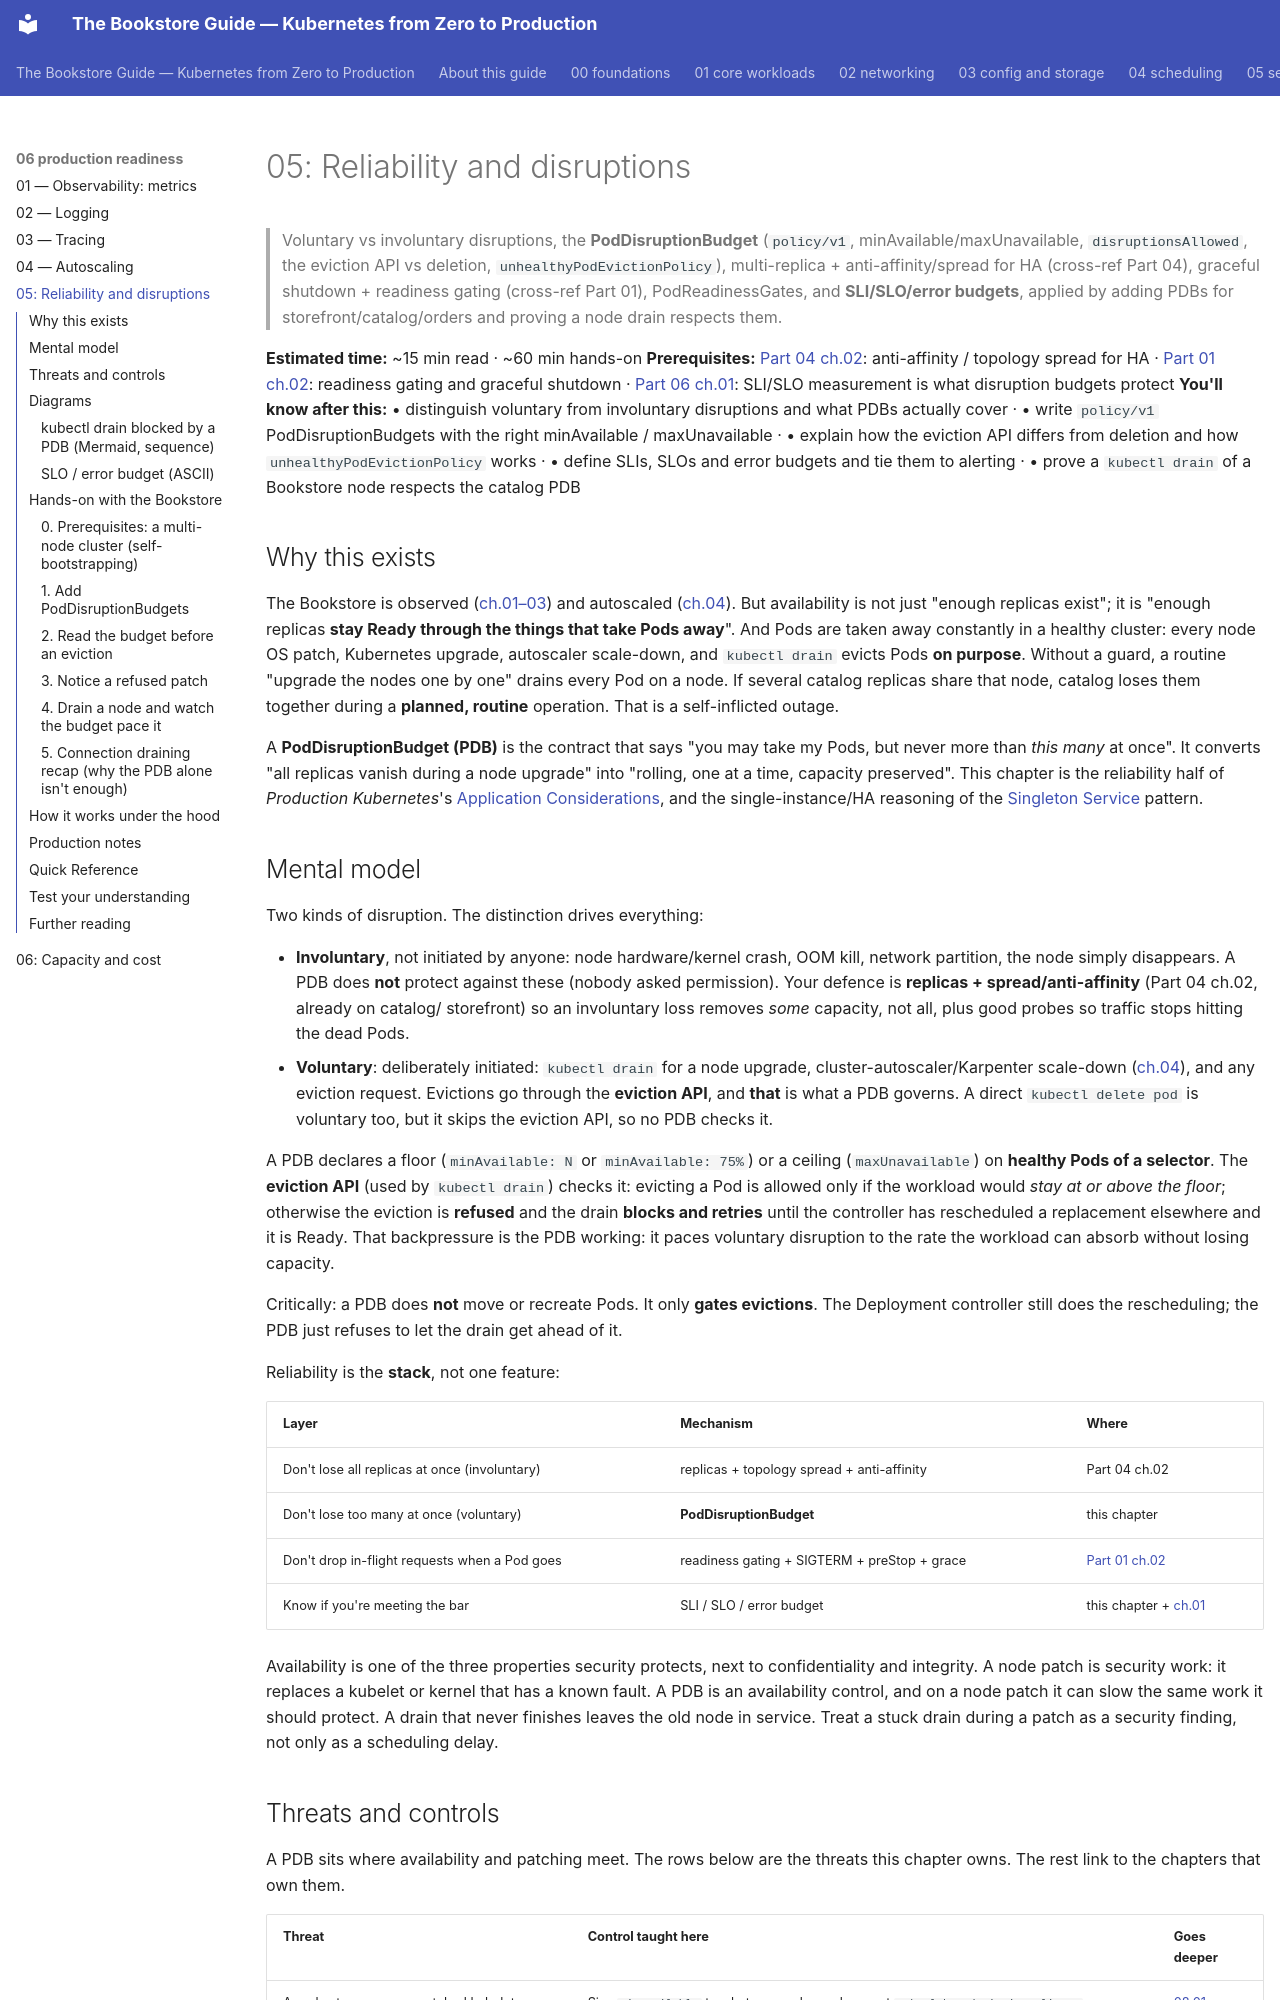

repository: abd-ulbasit/bookstore-kubernetes-guide · page: 06-production-readiness/05-reliability-and-disruptions/index.html · generator: mkdocs

# 05: Reliability and disruptions

> Voluntary vs involuntary disruptions, the **PodDisruptionBudget**
> (`policy/v1`, minAvailable/maxUnavailable, `disruptionsAllowed`, the
> eviction API vs deletion, `unhealthyPodEvictionPolicy`), multi-replica +
> anti-affinity/spread for HA (cross-ref Part 04), graceful shutdown +
> readiness gating (cross-ref Part 01), PodReadinessGates, and **SLI/SLO/error
> budgets**, applied by adding PDBs for storefront/catalog/orders and proving
> a node drain respects them.

**Estimated time:** ~15 min read · ~60 min hands-on
**Prerequisites:** [Part 04 ch.02](../04-scheduling/02-affinity-taints-topology.md): anti-affinity / topology spread for HA · [Part 01 ch.02](../01-core-workloads/02-health-and-lifecycle.md): readiness gating and graceful shutdown · [Part 06 ch.01](01-observability-metrics.md): SLI/SLO measurement is what disruption budgets protect
**You'll know after this:** • distinguish voluntary from involuntary disruptions and what PDBs actually cover · • write `policy/v1` PodDisruptionBudgets with the right minAvailable / maxUnavailable · • explain how the eviction API differs from deletion and how `unhealthyPodEvictionPolicy` works · • define SLIs, SLOs and error budgets and tie them to alerting · • prove a `kubectl drain` of a Bookstore node respects the catalog PDB

<!-- tags: observability, slo, day-2, core-objects -->

## Why this exists

The Bookstore is observed ([ch.01–03](01-observability-metrics.md)) and
autoscaled ([ch.04](04-autoscaling.md)). But availability is not just "enough
replicas exist"; it is "enough replicas **stay Ready through the things that
take Pods away**". And Pods are taken away constantly in a healthy cluster:
every node OS patch, Kubernetes upgrade, autoscaler scale-down, and
`kubectl drain` evicts Pods **on purpose**. Without a guard, a routine
"upgrade the nodes one by one" drains every Pod on a node. If several catalog
replicas share that node, catalog loses them together during a **planned,
routine** operation. That is a self-inflicted outage.

A **PodDisruptionBudget (PDB)** is the contract that says "you may take my
Pods, but never more than *this many* at once". It converts "all replicas
vanish during a node upgrade" into "rolling, one at a time, capacity
preserved". This chapter is the reliability half of *Production Kubernetes*'s
[Application Considerations](#further-reading), and the single-instance/HA
reasoning of the [Singleton Service](#further-reading) pattern.

## Mental model

Two kinds of disruption. The distinction drives everything:

- **Involuntary**, not initiated by anyone: node hardware/kernel crash, OOM
  kill, network partition, the node simply disappears. A PDB does **not**
  protect against these (nobody asked permission). Your defence is
  **replicas + spread/anti-affinity** (Part 04 ch.02, already on catalog/
  storefront) so an involuntary loss removes *some* capacity, not all, plus
  good probes so traffic stops hitting the dead Pods.
- **Voluntary**: deliberately initiated: `kubectl drain` for a node upgrade,
  cluster-autoscaler/Karpenter scale-down ([ch.04](04-autoscaling.md)), and any
  eviction request. Evictions go through the **eviction API**, and **that** is
  what a PDB governs. A direct `kubectl delete pod` is voluntary too, but it
  skips the eviction API, so no PDB checks it.

A PDB declares a floor (`minAvailable: N` or `minAvailable: 75%`) or a ceiling
(`maxUnavailable`) on **healthy Pods of a selector**. The **eviction API**
(used by `kubectl drain`) checks it: evicting a Pod is allowed only if the
workload would *stay at or above the floor*; otherwise the eviction is
**refused** and the drain **blocks and retries** until the controller has
rescheduled a replacement elsewhere and it is Ready. That backpressure is the
PDB working: it paces voluntary disruption to the rate the workload can
absorb without losing capacity.

Critically: a PDB does **not** move or recreate Pods. It only **gates
evictions**. The Deployment controller still does the rescheduling; the PDB
just refuses to let the drain get ahead of it.

Reliability is the **stack**, not one feature:

| Layer | Mechanism | Where |
|---|---|---|
| Don't lose all replicas at once (involuntary) | replicas + topology spread + anti-affinity | Part 04 ch.02 |
| Don't lose too many at once (voluntary) | **PodDisruptionBudget** | this chapter |
| Don't drop in-flight requests when a Pod goes | readiness gating + SIGTERM + preStop + grace | [Part 01 ch.02](../01-core-workloads/02-health-and-lifecycle.md) |
| Know if you're meeting the bar | SLI / SLO / error budget | this chapter + [ch.01](01-observability-metrics.md) |

Availability is one of the three properties security protects, next to
confidentiality and integrity. A node patch is security work: it replaces a
kubelet or kernel that has a known fault. A PDB is an availability control,
and on a node patch it can slow the same work it should protect. A drain that
never finishes leaves the old node in service. Treat a stuck drain during a
patch as a security finding, not only as a scheduling delay.
